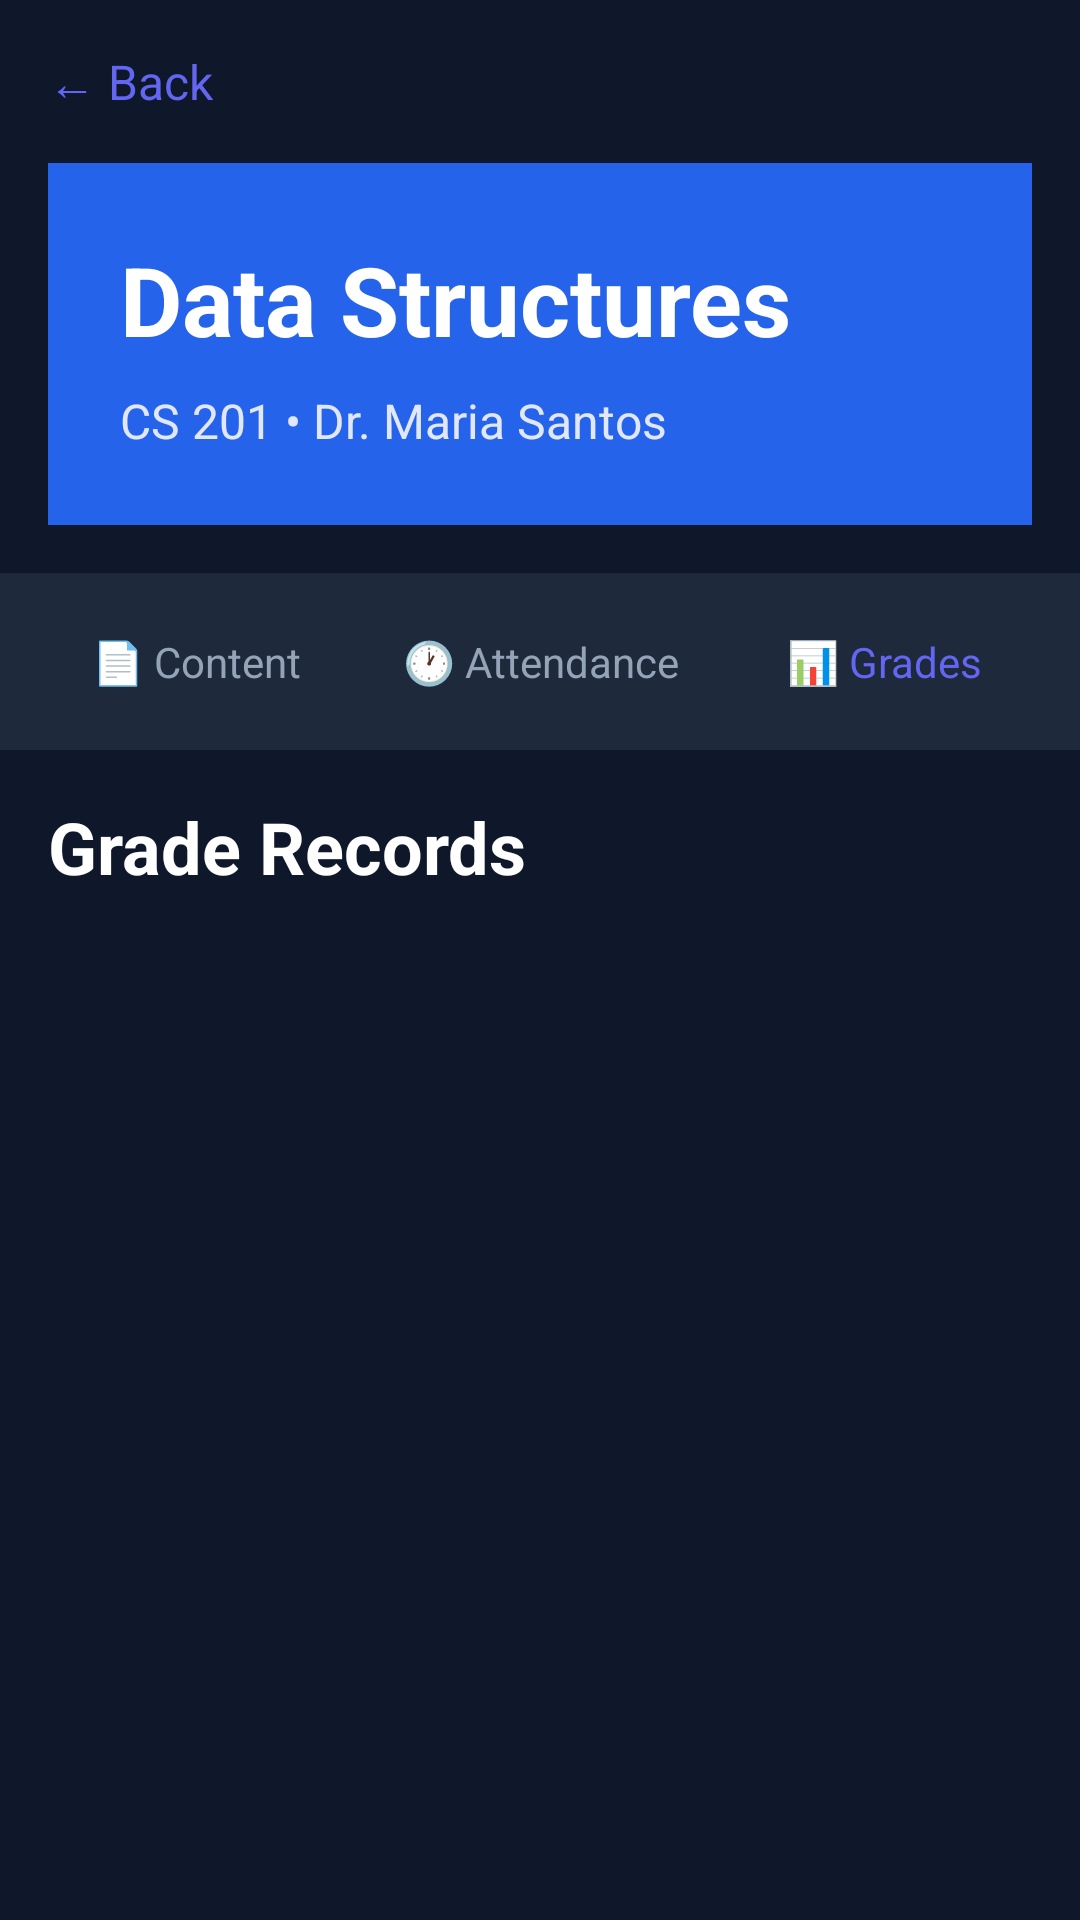

Layout XML and referenced resources for this Android screen:
<!-- AndroidManifest.xml: application theme Theme.PresentLast -->
<!-- res/layout/grades_page.xml -->
<?xml version="1.0" encoding="utf-8"?>
<LinearLayout xmlns:android="http://schemas.android.com/apk/res/android"
    android:layout_width="match_parent"
    android:layout_height="match_parent"
    android:orientation="vertical"
    android:background="#0F172A">

    
    <LinearLayout
        android:layout_width="match_parent"
        android:layout_height="wrap_content"
        android:orientation="horizontal"
        android:background="#0F172A"
        android:padding="16dp"
        android:gravity="center_vertical">

        <TextView
            android:id="@+id/btnBack"
            android:layout_width="wrap_content"
            android:layout_height="wrap_content"
            android:text="← Back"
            android:textColor="#6366F1"
            android:textSize="16sp"
            android:clickable="true"
            android:focusable="true"/>
    </LinearLayout>

    
    <LinearLayout
        android:layout_width="match_parent"
        android:layout_height="wrap_content"
        android:orientation="vertical"
        android:background="#2563EB"
        android:padding="24dp"
        android:layout_marginHorizontal="16dp"
        android:layout_marginBottom="16dp">

        <TextView
            android:id="@+id/txtCourseName"
            android:layout_width="wrap_content"
            android:layout_height="wrap_content"
            android:text="Data Structures"
            android:textColor="#FFFFFF"
            android:textSize="32sp"
            android:textStyle="bold"/>

        <TextView
            android:id="@+id/txtCourseInfo"
            android:layout_width="wrap_content"
            android:layout_height="wrap_content"
            android:text="CS 201 • Dr. Maria Santos"
            android:textColor="#E0E7FF"
            android:textSize="16sp"
            android:layout_marginTop="8dp"/>
    </LinearLayout>

    
    <LinearLayout
        android:layout_width="match_parent"
        android:layout_height="wrap_content"
        android:orientation="horizontal"
        android:background="#1E293B"
        android:paddingHorizontal="8dp"
        android:paddingVertical="12dp">

        <TextView
            android:id="@+id/tabContent"
            android:layout_width="0dp"
            android:layout_height="wrap_content"
            android:layout_weight="1"
            android:text="📄 Content"
            android:textColor="#94A3B8"
            android:textSize="14sp"
            android:gravity="center"
            android:clickable="true"
            android:focusable="true"
            android:paddingVertical="8dp"/>

        <TextView
            android:id="@+id/tabAttendance"
            android:layout_width="0dp"
            android:layout_height="wrap_content"
            android:layout_weight="1"
            android:text="🕐 Attendance"
            android:textColor="#94A3B8"
            android:textSize="14sp"
            android:gravity="center"
            android:clickable="true"
            android:focusable="true"
            android:paddingVertical="8dp"/>

        <TextView
            android:id="@+id/tabGrades"
            android:layout_width="0dp"
            android:layout_height="wrap_content"
            android:layout_weight="1"
            android:text="📊 Grades"
            android:textColor="#6366F1"
            android:textSize="14sp"
            android:gravity="center"
            android:clickable="true"
            android:focusable="true"
            android:paddingVertical="8dp"/>

    </LinearLayout>

    
    <TextView
        android:layout_width="match_parent"
        android:layout_height="wrap_content"
        android:text="Grade Records"
        android:textColor="#FFFFFF"
        android:textSize="24sp"
        android:textStyle="bold"
        android:padding="16dp"
        android:background="#0F172A"/>

    
    <ScrollView
        android:layout_width="match_parent"
        android:layout_height="0dp"
        android:layout_weight="1"
        android:background="#0F172A">

        <LinearLayout
            android:id="@+id/gradesContainer"
            android:layout_width="match_parent"
            android:layout_height="wrap_content"
            android:orientation="vertical"
            android:paddingHorizontal="16dp"
            android:paddingBottom="16dp">

            

        </LinearLayout>
    </ScrollView>

</LinearLayout>
<!-- resources referenced by this layout -->
<resources>
  <style name="Theme.PresentLast" parent="Base.Theme.PresentLast" />
  <style name="Base.Theme.PresentLast" parent="Theme.Material3.DayNight.NoActionBar">
          
          
      </style>
</resources>
